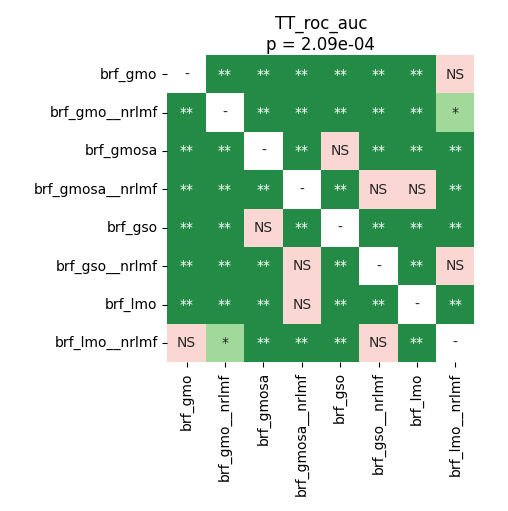

The table this chart was drawn from, first rows:
	brf_gmo	brf_gmo__nrlmf	brf_gmosa	brf_gmosa__nrlmf	brf_gso	brf_gso__nrlmf	brf_lmo	brf_lmo__nrlmf
brf_gmo	1.0	0.003217	0.003217	0.007812	0.003217	0.005757	0.003217	0.09044
brf_gmo__nrlmf	0.003217	1.0	0.003217	0.007812	0.003217	0.005757	0.003217	0.01517
brf_gmosa	0.003217	0.003217	1.0	0.003217	0.07433	0.003217	0.003217	0.003217
brf_gmosa__nrlmf	0.007812	0.007812	0.003217	1.0	0.003217	0.2619	0.1304	0.008795
brf_gso	0.003217	0.003217	0.07433	0.003217	1.0	0.003217	0.003217	0.003217
brf_gso__nrlmf	0.005757	0.005757	0.003217	0.2619	0.003217	1.0	0.003217	0.05697
brf_lmo	0.003217	0.003217	0.003217	0.1304	0.003217	0.003217	1.0	0.003217
brf_lmo__nrlmf	0.09044	0.01517	0.003217	0.008795	0.003217	0.05697	0.003217	1.0
